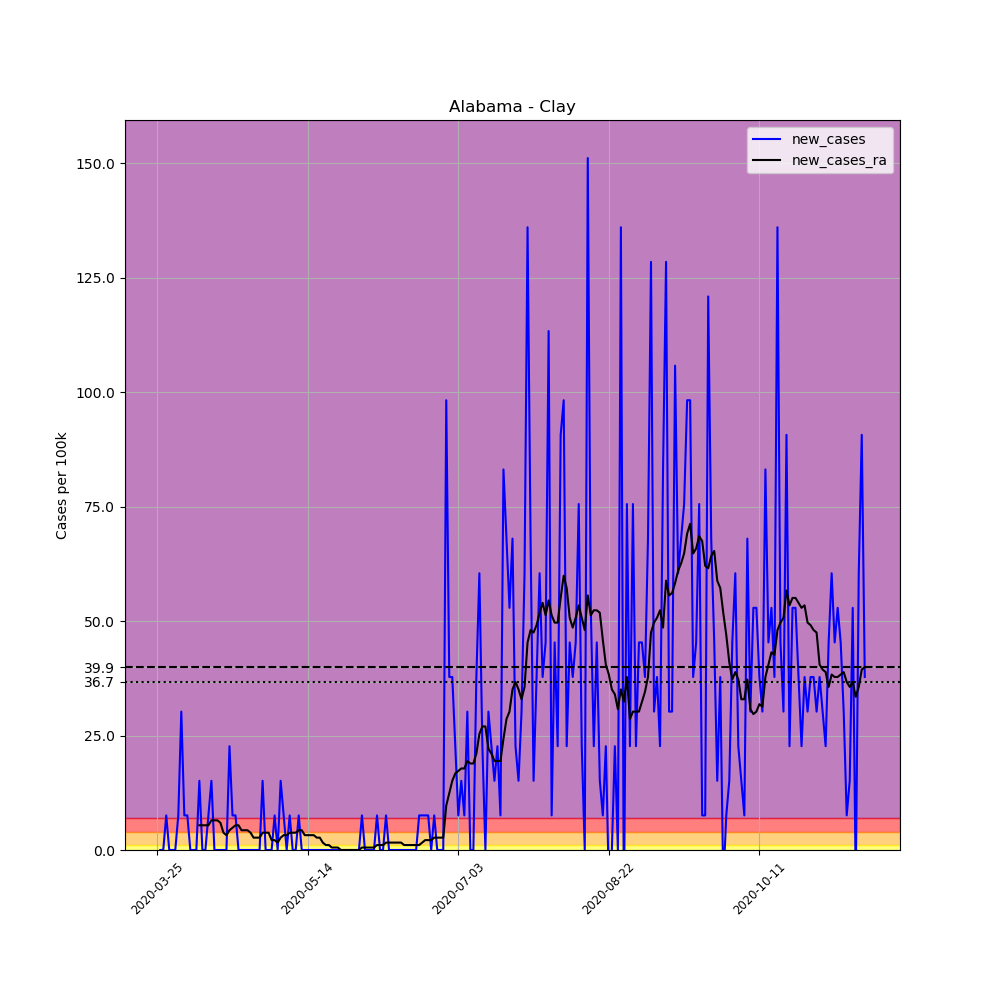

Values plotted in this chart, from the file beside it:
, date, county, state, fips, cases, deaths, COUNTY, STNAME, CTYNAME, POPESTIMATE2019, per_100k, new_cases, new_cases_ra
324995, 2020-03-25, Clay, Alabama, 1027, 1, 0, 27, Alabama, Clay, 13235, 7.556, , 
324996, 2020-03-26, Clay, Alabama, 1027, 1, 0, 27, Alabama, Clay, 13235, 7.556, 0.0, 
324997, 2020-03-27, Clay, Alabama, 1027, 1, 0, 27, Alabama, Clay, 13235, 7.556, 0.0, 
324998, 2020-03-28, Clay, Alabama, 1027, 2, 0, 27, Alabama, Clay, 13235, 15.11, 7.556, 
324999, 2020-03-29, Clay, Alabama, 1027, 2, 0, 27, Alabama, Clay, 13235, 15.11, 0.0, 
325000, 2020-03-30, Clay, Alabama, 1027, 2, 0, 27, Alabama, Clay, 13235, 15.11, 0.0, 
325001, 2020-03-31, Clay, Alabama, 1027, 2, 0, 27, Alabama, Clay, 13235, 15.11, 0.0, 
325002, 2020-04-01, Clay, Alabama, 1027, 3, 0, 27, Alabama, Clay, 13235, 22.67, 7.556, 
325003, 2020-04-02, Clay, Alabama, 1027, 7, 0, 27, Alabama, Clay, 13235, 52.89, 30.22, 
325004, 2020-04-03, Clay, Alabama, 1027, 8, 0, 27, Alabama, Clay, 13235, 60.45, 7.556, 
325005, 2020-04-04, Clay, Alabama, 1027, 9, 0, 27, Alabama, Clay, 13235, 68, 7.556, 
325006, 2020-04-05, Clay, Alabama, 1027, 9, 0, 27, Alabama, Clay, 13235, 68, 0.0, 
325007, 2020-04-06, Clay, Alabama, 1027, 9, 0, 27, Alabama, Clay, 13235, 68, 0.0, 
325008, 2020-04-07, Clay, Alabama, 1027, 9, 0, 27, Alabama, Clay, 13235, 68, 0.0, 
325009, 2020-04-08, Clay, Alabama, 1027, 11, 0, 27, Alabama, Clay, 13235, 83.11, 15.11, 5.397
325010, 2020-04-09, Clay, Alabama, 1027, 11, 0, 27, Alabama, Clay, 13235, 83.11, 0.0, 5.397
325011, 2020-04-10, Clay, Alabama, 1027, 11, 0, 27, Alabama, Clay, 13235, 83.11, 0.0, 5.397
325012, 2020-04-11, Clay, Alabama, 1027, 12, 0, 27, Alabama, Clay, 13235, 90.67, 7.556, 5.397
325013, 2020-04-12, Clay, Alabama, 1027, 14, 0, 27, Alabama, Clay, 13235, 105.8, 15.11, 6.476
325014, 2020-04-13, Clay, Alabama, 1027, 14, 0, 27, Alabama, Clay, 13235, 105.8, 0.0, 6.476
325015, 2020-04-14, Clay, Alabama, 1027, 14, 0, 27, Alabama, Clay, 13235, 105.8, 0.0, 6.476
325016, 2020-04-15, Clay, Alabama, 1027, 14, 0, 27, Alabama, Clay, 13235, 105.8, 0.0, 5.937
325017, 2020-04-16, Clay, Alabama, 1027, 14, 0, 27, Alabama, Clay, 13235, 105.8, 0.0, 3.778
325018, 2020-04-17, Clay, Alabama, 1027, 14, 0, 27, Alabama, Clay, 13235, 105.8, 0.0, 3.238
325019, 2020-04-18, Clay, Alabama, 1027, 17, 0, 27, Alabama, Clay, 13235, 128.4, 22.67, 4.318
325020, 2020-04-19, Clay, Alabama, 1027, 18, 0, 27, Alabama, Clay, 13235, 136, 7.556, 4.857
325021, 2020-04-20, Clay, Alabama, 1027, 19, 0, 27, Alabama, Clay, 13235, 143.6, 7.556, 5.397
325022, 2020-04-21, Clay, Alabama, 1027, 19, 0, 27, Alabama, Clay, 13235, 143.6, 0.0, 5.397
325023, 2020-04-22, Clay, Alabama, 1027, 19, 0, 27, Alabama, Clay, 13235, 143.6, 0.0, 4.318
325024, 2020-04-23, Clay, Alabama, 1027, 19, 1, 27, Alabama, Clay, 13235, 143.6, 0.0, 4.318
325025, 2020-04-24, Clay, Alabama, 1027, 19, 1, 27, Alabama, Clay, 13235, 143.6, 0.0, 4.318
325026, 2020-04-25, Clay, Alabama, 1027, 19, 1, 27, Alabama, Clay, 13235, 143.6, 0.0, 3.778
325027, 2020-04-26, Clay, Alabama, 1027, 19, 1, 27, Alabama, Clay, 13235, 143.6, 0.0, 2.698
325028, 2020-04-27, Clay, Alabama, 1027, 19, 1, 27, Alabama, Clay, 13235, 143.6, 0.0, 2.698
325029, 2020-04-28, Clay, Alabama, 1027, 19, 1, 27, Alabama, Clay, 13235, 143.6, 0.0, 2.698
325030, 2020-04-29, Clay, Alabama, 1027, 21, 1, 27, Alabama, Clay, 13235, 158.7, 15.11, 3.778
325031, 2020-04-30, Clay, Alabama, 1027, 21, 1, 27, Alabama, Clay, 13235, 158.7, 0.0, 3.778
325032, 2020-05-01, Clay, Alabama, 1027, 21, 1, 27, Alabama, Clay, 13235, 158.7, 0.0, 3.778
325033, 2020-05-02, Clay, Alabama, 1027, 21, 1, 27, Alabama, Clay, 13235, 158.7, 0.0, 2.159
325034, 2020-05-03, Clay, Alabama, 1027, 22, 1, 27, Alabama, Clay, 13235, 166.2, 7.556, 2.159
325035, 2020-05-04, Clay, Alabama, 1027, 22, 1, 27, Alabama, Clay, 13235, 166.2, 0.0, 1.619
325036, 2020-05-05, Clay, Alabama, 1027, 24, 1, 27, Alabama, Clay, 13235, 181.3, 15.11, 2.698
325037, 2020-05-06, Clay, Alabama, 1027, 25, 1, 27, Alabama, Clay, 13235, 188.9, 7.556, 3.238
325038, 2020-05-07, Clay, Alabama, 1027, 25, 1, 27, Alabama, Clay, 13235, 188.9, 0.0, 3.238
325039, 2020-05-08, Clay, Alabama, 1027, 26, 1, 27, Alabama, Clay, 13235, 196.4, 7.556, 3.778
325040, 2020-05-09, Clay, Alabama, 1027, 26, 1, 27, Alabama, Clay, 13235, 196.4, 0.0, 3.778
325041, 2020-05-10, Clay, Alabama, 1027, 26, 1, 27, Alabama, Clay, 13235, 196.4, 0.0, 3.778
325042, 2020-05-11, Clay, Alabama, 1027, 27, 1, 27, Alabama, Clay, 13235, 204, 7.556, 4.318
325043, 2020-05-12, Clay, Alabama, 1027, 27, 1, 27, Alabama, Clay, 13235, 204, 0.0, 4.318
325044, 2020-05-13, Clay, Alabama, 1027, 27, 1, 27, Alabama, Clay, 13235, 204, 0.0, 3.238
325045, 2020-05-14, Clay, Alabama, 1027, 27, 2, 27, Alabama, Clay, 13235, 204, 0.0, 3.238
325046, 2020-05-15, Clay, Alabama, 1027, 27, 2, 27, Alabama, Clay, 13235, 204, 0.0, 3.238
325047, 2020-05-16, Clay, Alabama, 1027, 27, 2, 27, Alabama, Clay, 13235, 204, 0.0, 3.238
325048, 2020-05-17, Clay, Alabama, 1027, 27, 2, 27, Alabama, Clay, 13235, 204, 0.0, 2.698
325049, 2020-05-18, Clay, Alabama, 1027, 27, 2, 27, Alabama, Clay, 13235, 204, 0.0, 2.698
325050, 2020-05-19, Clay, Alabama, 1027, 27, 2, 27, Alabama, Clay, 13235, 204, 0.0, 1.619
325051, 2020-05-20, Clay, Alabama, 1027, 27, 2, 27, Alabama, Clay, 13235, 204, 0.0, 1.079
325052, 2020-05-21, Clay, Alabama, 1027, 27, 2, 27, Alabama, Clay, 13235, 204, 0.0, 1.079
325053, 2020-05-22, Clay, Alabama, 1027, 27, 2, 27, Alabama, Clay, 13235, 204, 0.0, 0.5397
325054, 2020-05-23, Clay, Alabama, 1027, 27, 2, 27, Alabama, Clay, 13235, 204, 0.0, 0.5397
... 176 more rows
